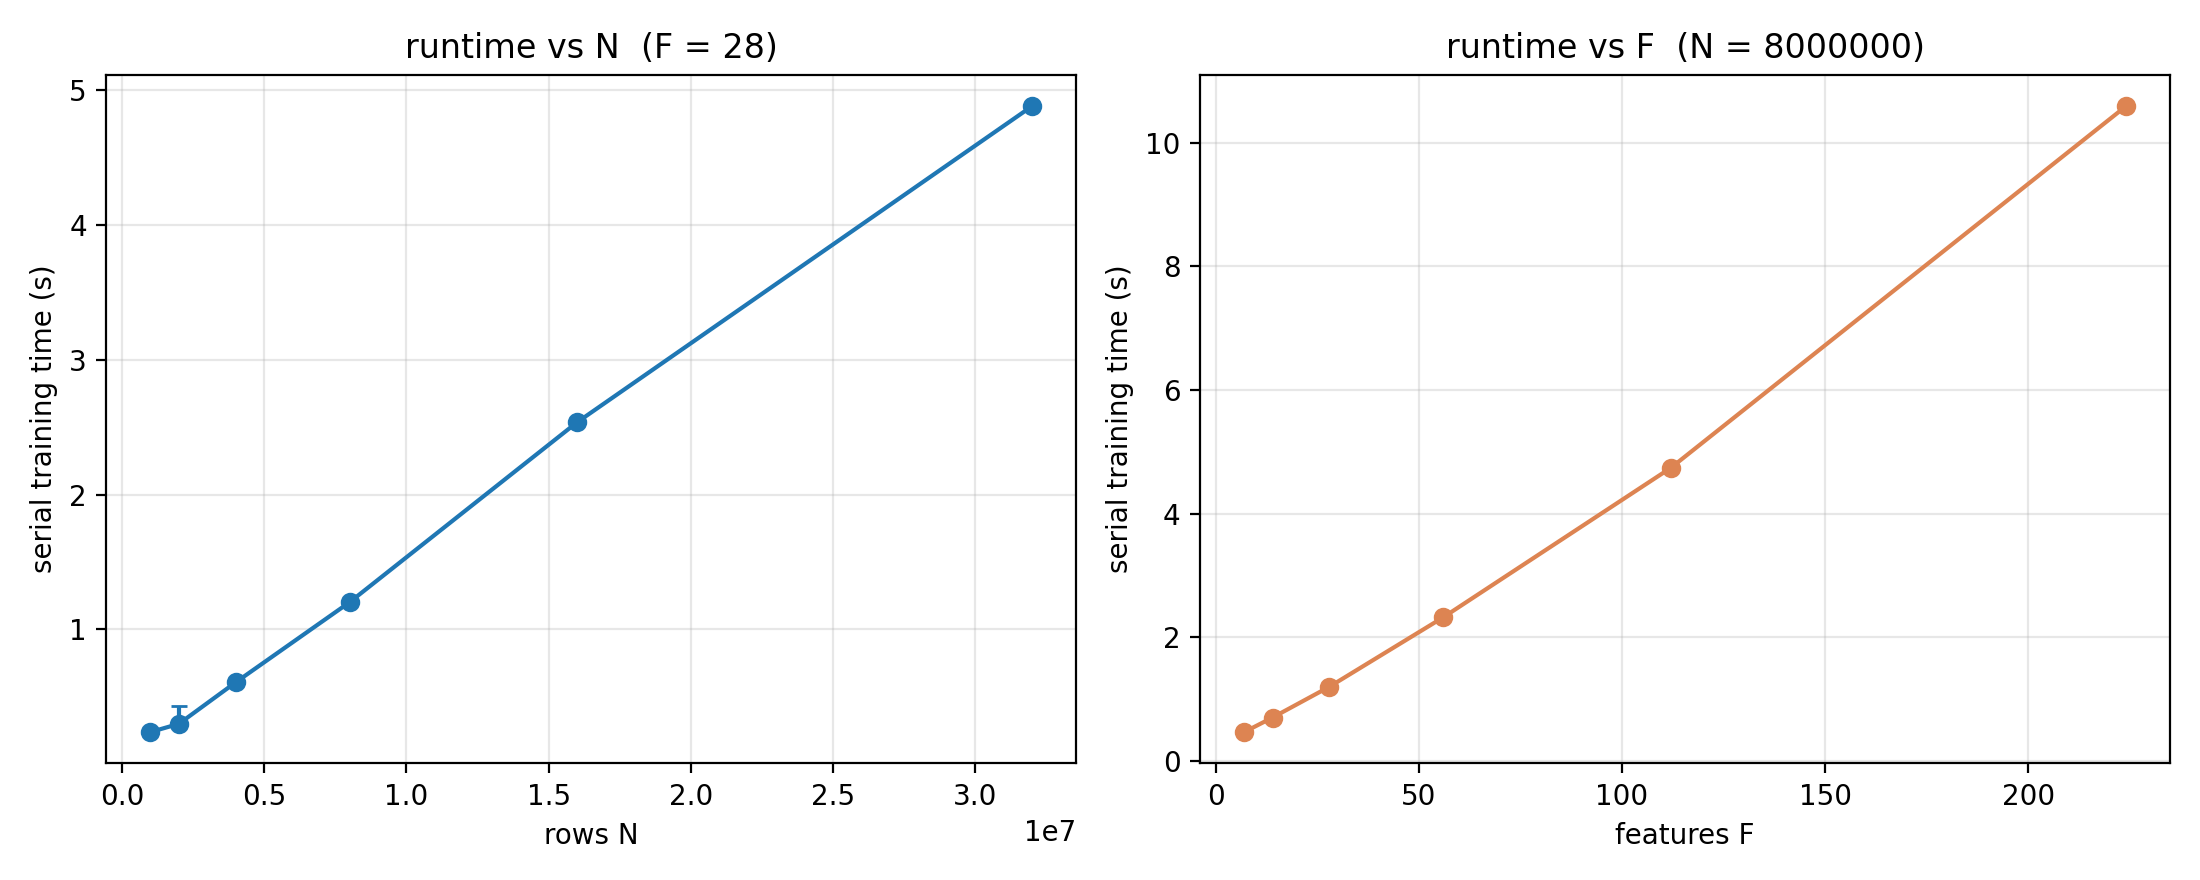

Values plotted in this chart, from the file beside it:
N, F, t, tmin, tmax, n
8000000, 7, 0.4669, 0.4663, 0.4672, 3
8000000, 14, 0.7027, 0.702, 0.7038, 3
1000000, 28, 0.2392, 0.2386, 0.2397, 3
2000000, 28, 0.2998, 0.2998, 0.434, 3
4000000, 28, 0.608, 0.6078, 0.6094, 3
8000000, 28, 1.201, 1.198, 1.205, 6
16000000, 28, 2.536, 2.534, 2.546, 3
32000000, 28, 4.881, 4.879, 4.881, 3
8000000, 56, 2.323, 2.321, 2.328, 3
8000000, 112, 4.741, 4.739, 4.742, 3
8000000, 224, 10.59, 10.59, 10.6, 3
